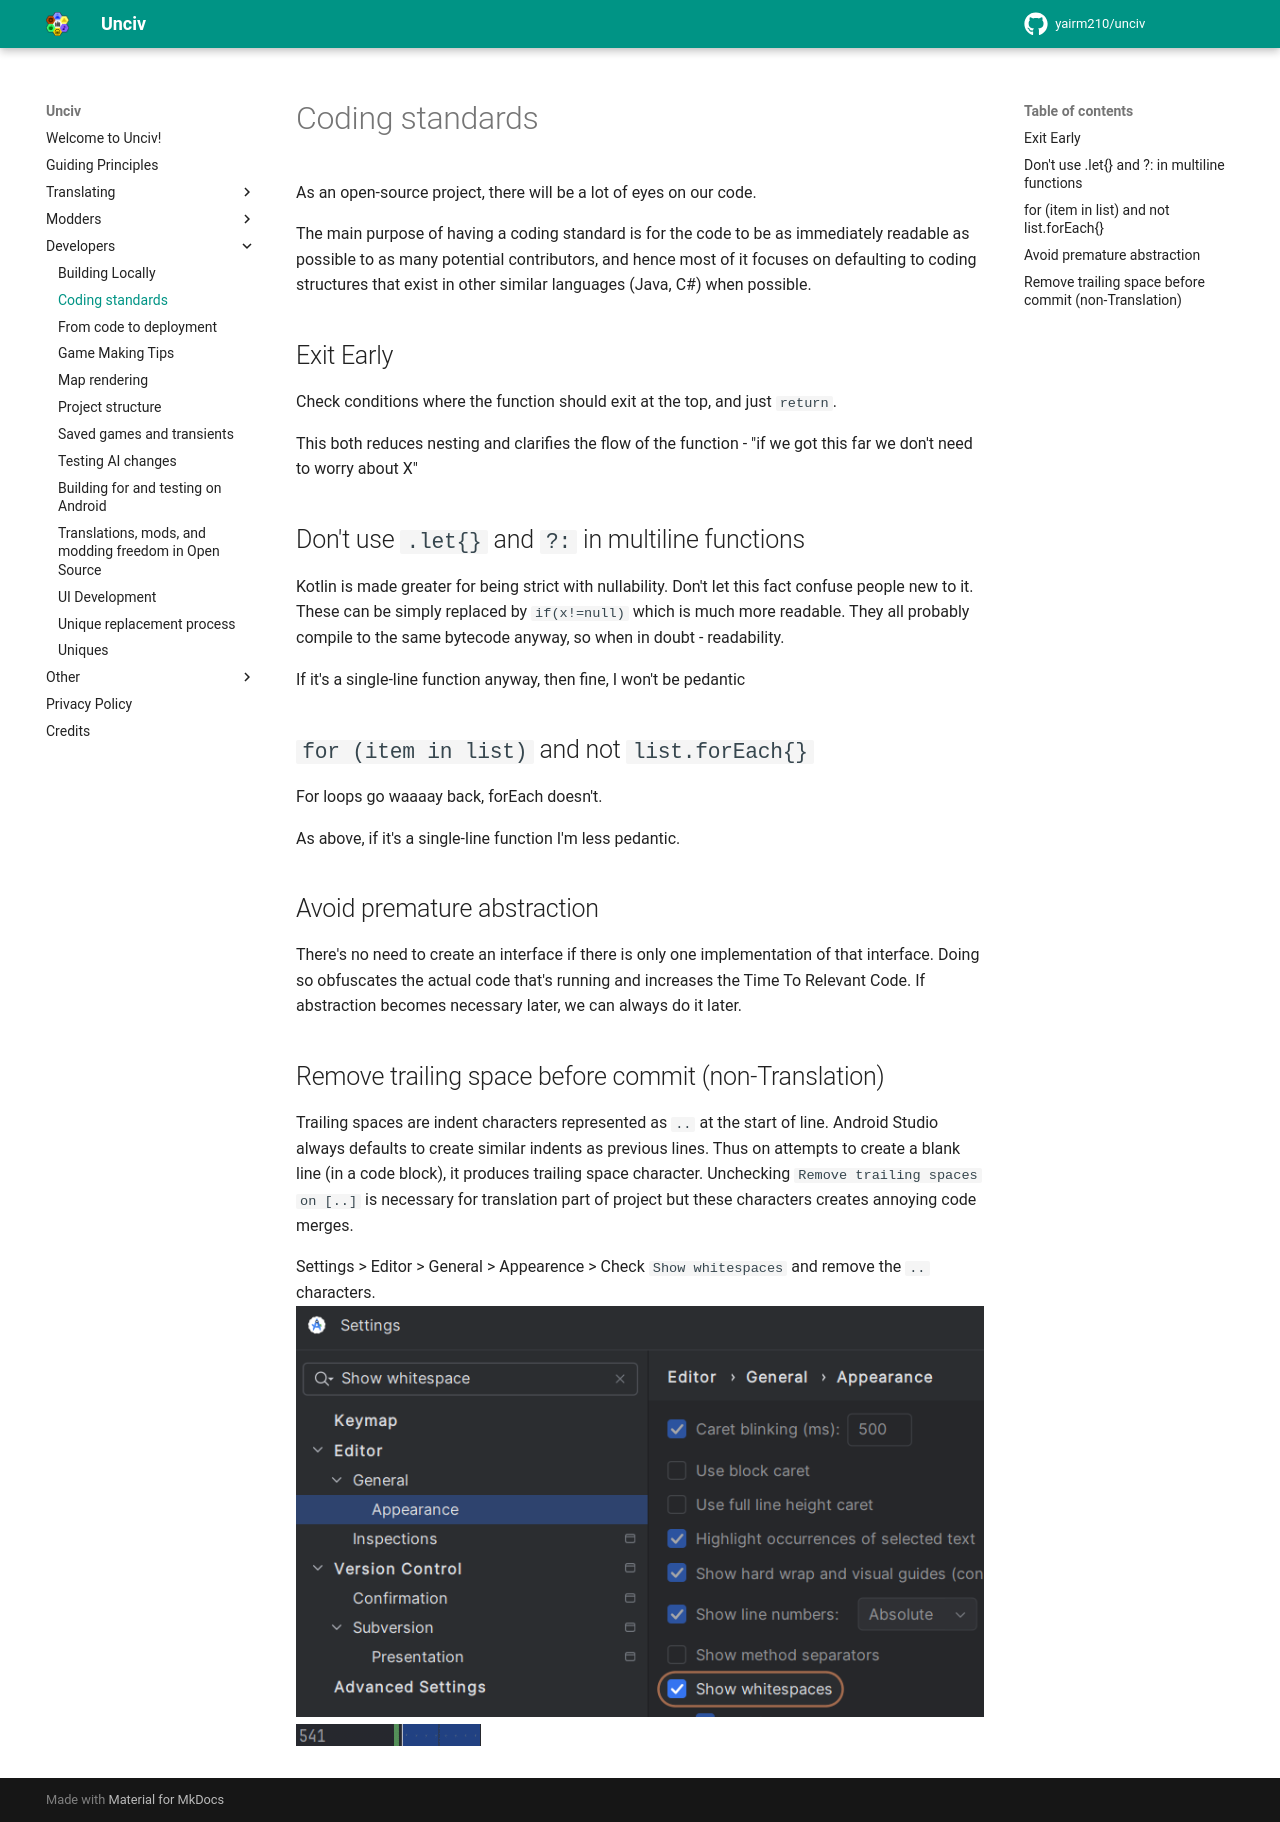

repository: GenericUsernameIsNotAvailable/unciv-locallm-negotiation · page: Developers/Coding-standards/index.html · generator: mkdocs

# Coding standards

As an open-source project, there will be a lot of eyes on our code.

The main purpose of having a coding standard is for the code to be as immediately readable as possible to as many potential contributors, and hence most of it focuses on defaulting to coding structures that exist in other similar languages (Java, C#) when possible.

## Exit Early

Check conditions where the function should exit at the top, and just `return`.

This both reduces nesting and clarifies the flow of the function - "if we got this far we don't need to worry about X"

## Don't use `.let{}` and `?:` in multiline functions

Kotlin is made greater for being strict with nullability. Don't let this fact confuse people new to it. These can be simply replaced by `if(x!=null)` which is much more readable. They all probably compile to the same bytecode anyway, so when in doubt - readability.

If it's a single-line function anyway, then fine, I won't be pedantic

## `for (item in list)` and not `list.forEach{}`

For loops go waaaay back, forEach doesn't.

As above, if it's a single-line function I'm less pedantic.

## Avoid premature abstraction

There's no need to create an interface if there is only one implementation of that interface. Doing so obfuscates the actual code that's running and increases the Time To Relevant Code. If abstraction becomes necessary later, we can always do it later.

## Remove trailing space before commit (non-Translation)

Trailing spaces are indent characters represented as `..` at the start of line. Android Studio always defaults to create similar indents as previous lines. Thus on attempts to create a blank line (in a code block), it produces trailing space character. Unchecking `Remove trailing spaces on [..]` is necessary for translation part of project but these characters creates annoying code merges.

Settings > Editor > General > Appearence > Check `Show whitespaces` and remove the `..` characters.
![image](../assets/show_whitespace.png)
![gif](../assets/trailing_space.gif)
